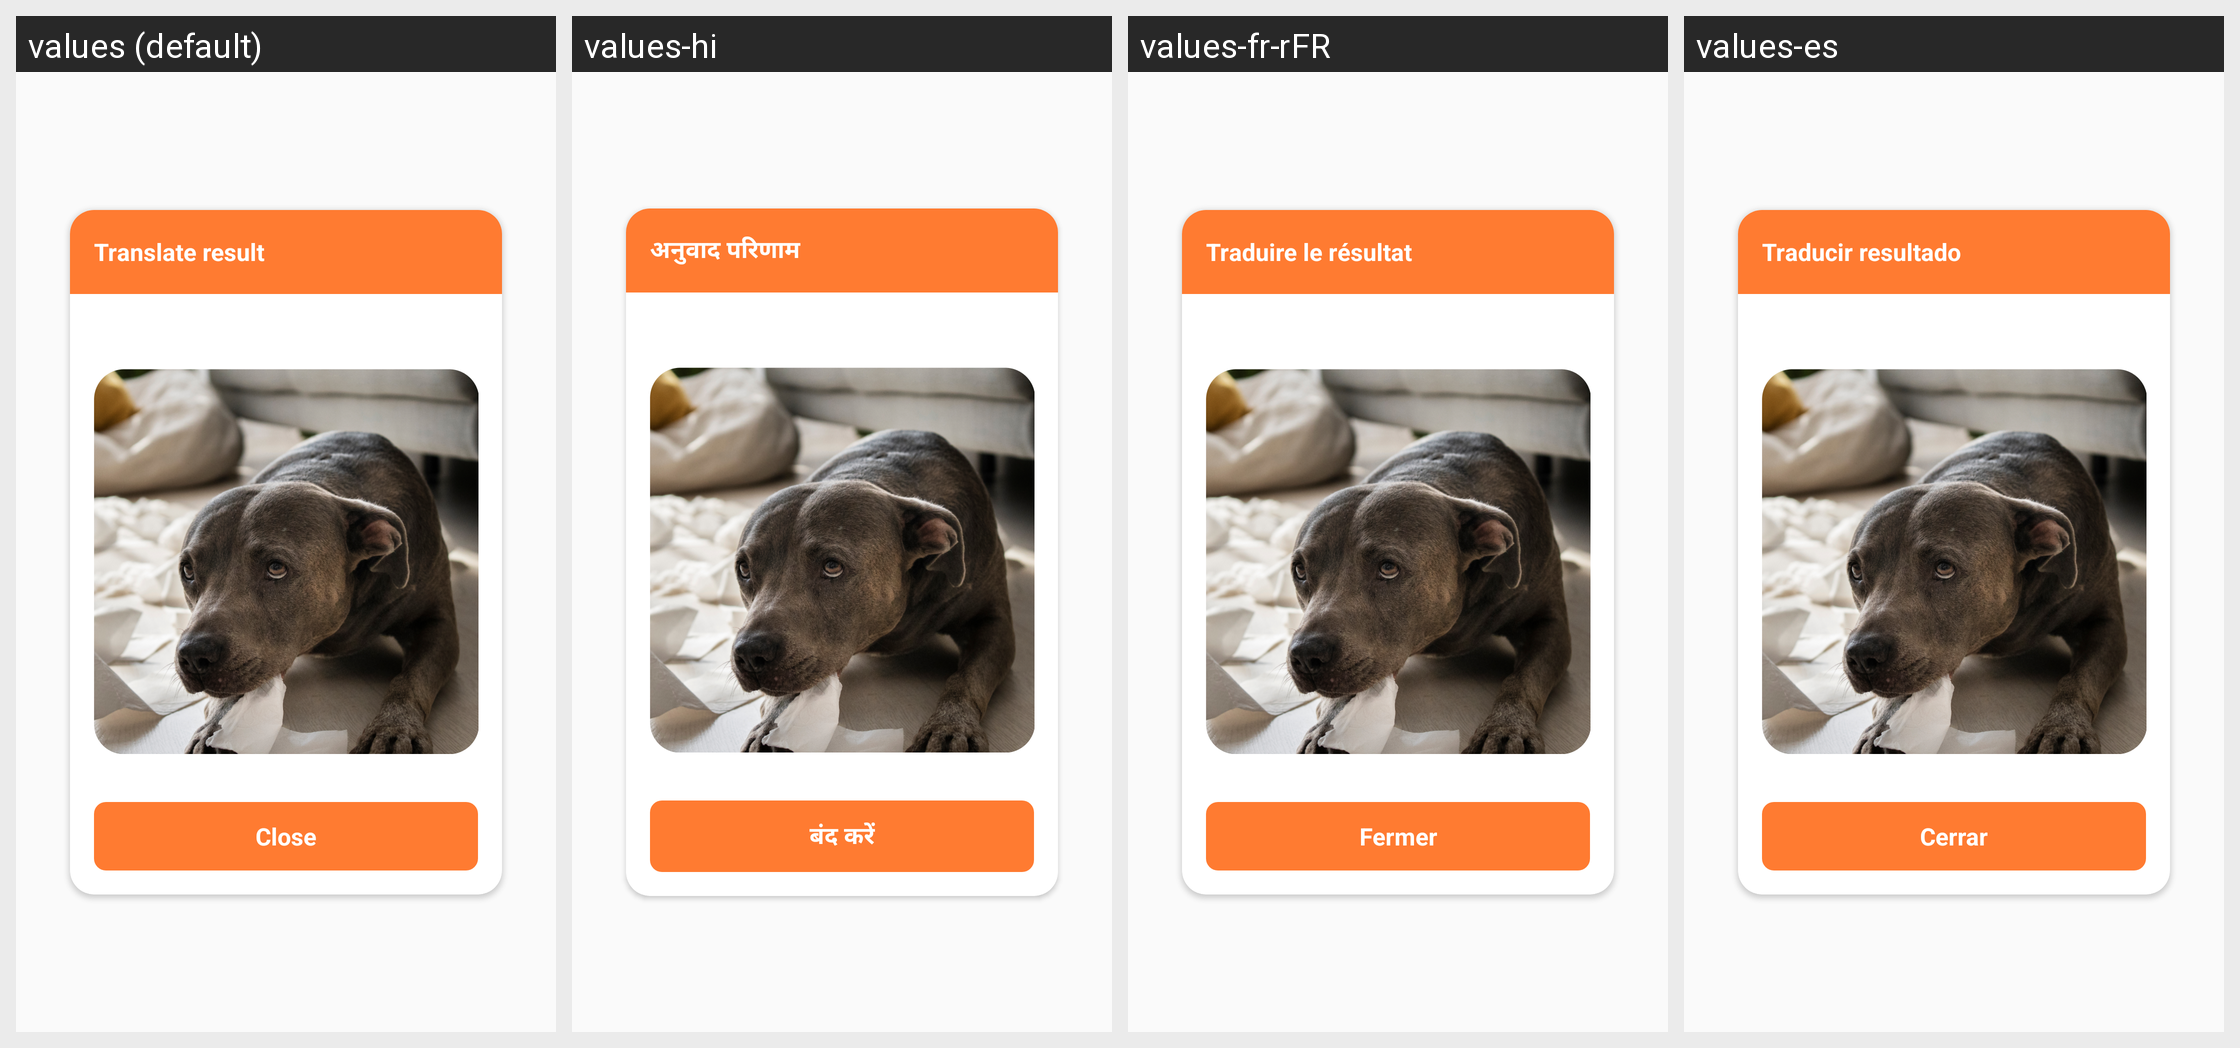

Locale-by-locale string values for the Android screen shown in this grid:
Android screen res/layout/dialog_confirmation.xml rendered under 4 locales, left to right: values (default), values-hi, values-fr-rFR, values-es. Device: Nexus 5 (rendered at 1080×1920; each locale shown at half size, 540×960, under a caption strip naming it); theme Theme.DogTranslator.
Other locales in the repository, not shown: values-en-rUS, values-pt, values-vi.
Strings drawn on this screen, with the default value and each locale's value (text and hints the layout hard-codes, and strings that could not be matched under every locale, appear in the picture but are not listed):

label_translate_result
  values: Translate result
  values-hi: अनुवाद परिणाम
  values-fr-rFR: Traduire le résultat
  values-es: Traducir resultado

label_close
  values: Close
  values-hi: बंद करें
  values-fr-rFR: Fermer
  values-es: Cerrar
